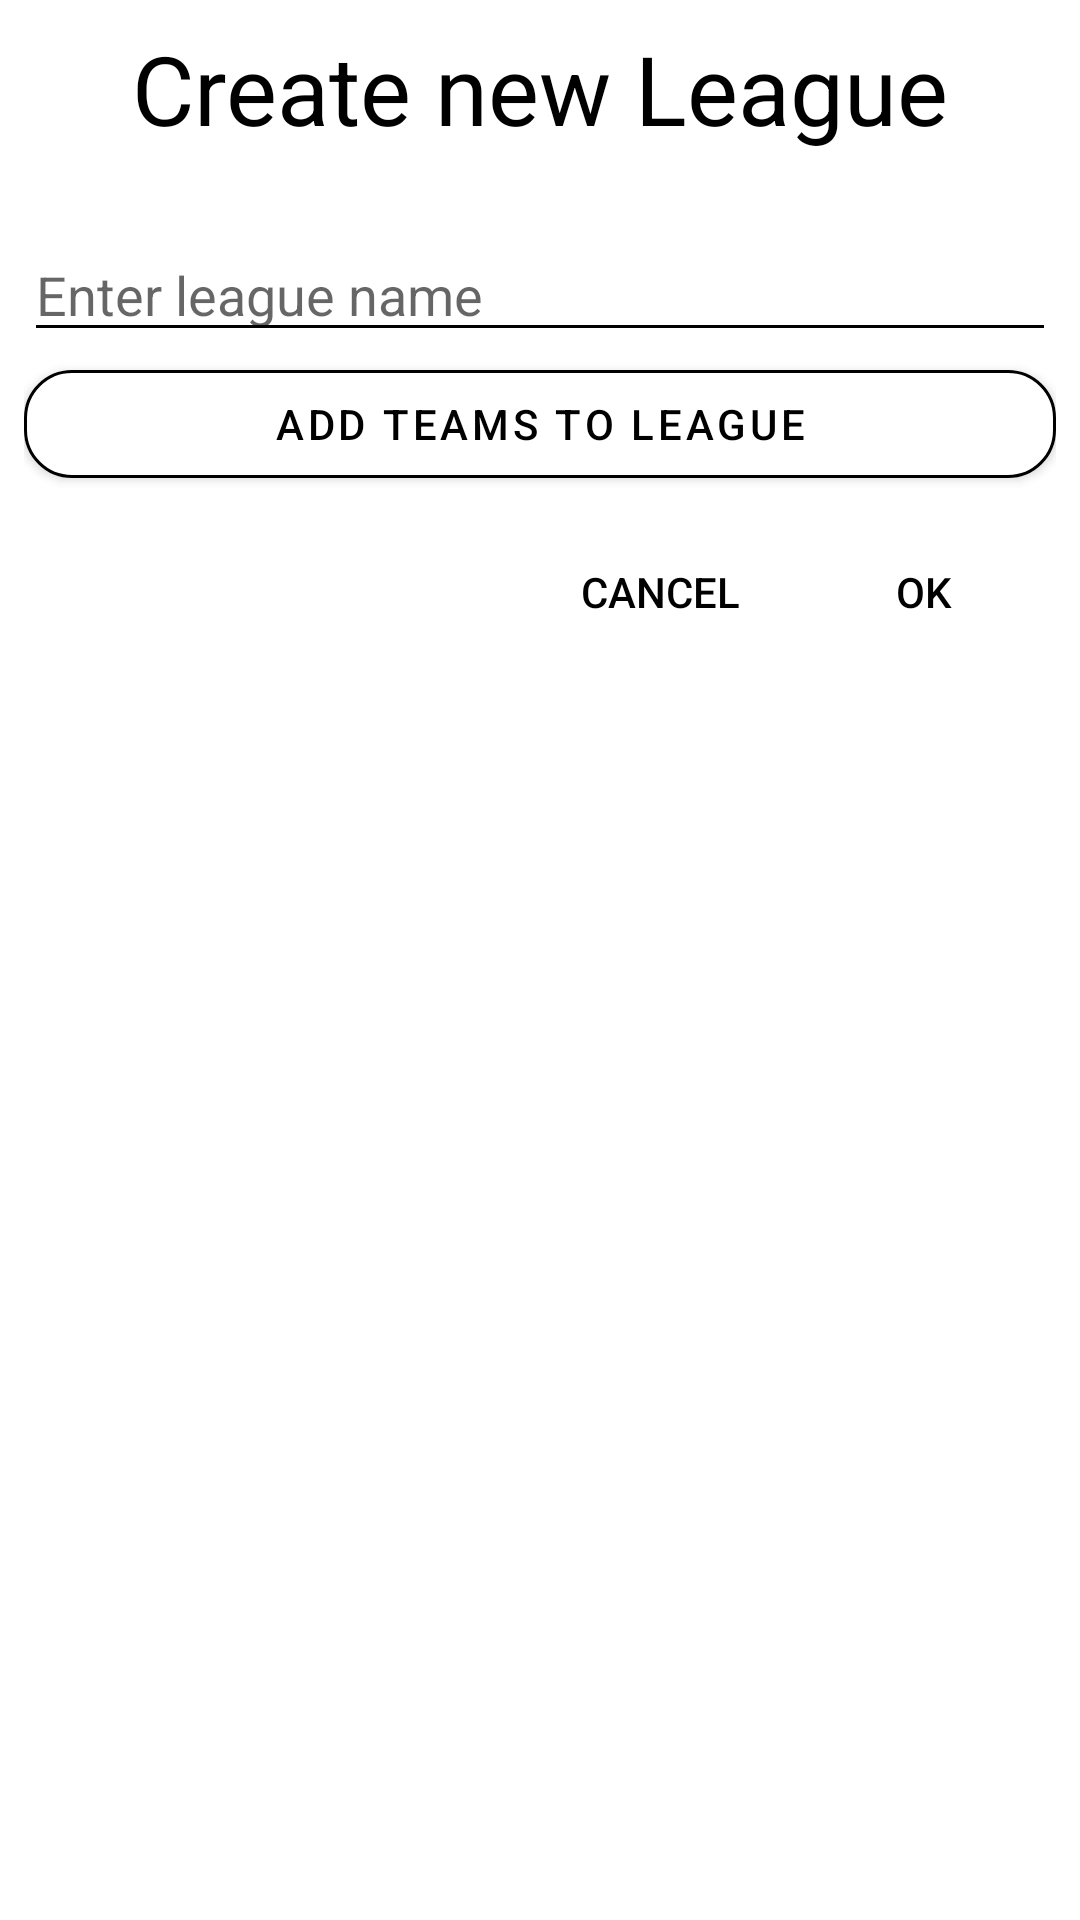

Write the Android layout XML for this screen, with the resource values it uses.
<!-- AndroidManifest.xml: application theme Theme.League -->
<!-- res/layout/create_league.xml -->
<?xml version="1.0" encoding="utf-8"?>

<androidx.constraintlayout.widget.ConstraintLayout xmlns:android="http://schemas.android.com/apk/res/android"
    xmlns:app="http://schemas.android.com/apk/res-auto"
    xmlns:tools="http://schemas.android.com/tools"
    android:layout_width="match_parent"
    android:layout_height="wrap_content"
    android:padding="8dp">


    <TextView
        android:id="@+id/create_league_title"
        android:layout_width="wrap_content"
        android:layout_height="wrap_content"
        android:text="@string/create_new_league"
        android:textColor="@color/black"
        android:textSize="32sp"
        app:layout_constraintEnd_toEndOf="parent"
        app:layout_constraintStart_toStartOf="parent"
        app:layout_constraintTop_toTopOf="parent" />

    <EditText
        android:id="@+id/editLeagueName"
        android:layout_width="match_parent"
        android:layout_height="wrap_content"
        android:layout_marginTop="25dp"
        android:textCursorDrawable="@null"
        android:backgroundTint="@color/black"
        android:ems="10"
        android:hint="@string/enter_league_name"
        android:inputType="textPersonName"
        app:layout_constraintStart_toStartOf="parent"
        app:layout_constraintTop_toBottomOf="@+id/create_league_title" />

    <com.google.android.material.button.MaterialButton
        android:id="@+id/button_create_league"
        style="@style/Widget.AppCompat.Button.Borderless"
        android:layout_width="wrap_content"
        android:layout_height="wrap_content"
        android:text="@string/ok"
        android:textColor="@color/black"
        android:layout_marginTop="8dp"
        app:layout_constraintEnd_toEndOf="parent"
        app:layout_constraintTop_toBottomOf="@+id/button_add_teams_to_league" />

    <com.google.android.material.button.MaterialButton
        android:id="@+id/button_cancel_to_menu"
        style="@style/Widget.AppCompat.Button.Borderless"
        android:layout_width="wrap_content"
        android:layout_height="wrap_content"
        android:text="@string/cancel"
        android:layout_marginTop="8dp"
        android:textColor="@color/black"
        app:layout_constraintEnd_toStartOf="@+id/button_create_league"
        app:layout_constraintTop_toBottomOf="@+id/button_add_teams_to_league" />


    <com.google.android.material.button.MaterialButton
        android:id="@+id/button_add_teams_to_league"
        android:layout_width="match_parent"
        android:layout_height="wrap_content"
        android:text="@string/add_teams_to_league"
        android:backgroundTint="@color/white"
        android:textColor="@color/black"
        app:icon="@drawable/ic_action_adding"
        app:iconTint="@color/black"
        app:iconGravity="textStart"
        app:layout_constraintEnd_toEndOf="parent"
        app:layout_constraintStart_toStartOf="parent"
        app:layout_constraintTop_toBottomOf="@+id/editLeagueName"
        app:cornerRadius="16dp"
        app:strokeWidth="1dp"
        app:strokeColor="@color/black"/>





</androidx.constraintlayout.widget.ConstraintLayout>
<!-- resources referenced by this layout -->
<resources>
  <color name="black">#FF000000</color>
  <color name="white">#FFFFFFFF</color>
  <string name="add_teams_to_league">Add teams to league</string>
  <string name="cancel">Cancel</string>
  <string name="create_new_league">Create new League</string>
  <string name="enter_league_name">Enter league name</string>
  <string name="ok">Ok</string>
  <style name="Theme.League" parent="Theme.MaterialComponents.DayNight.DarkActionBar">
          
          <item name="colorPrimary">@color/purple_500</item>
          <item name="colorPrimaryVariant">@color/purple_700</item>
          <item name="colorOnPrimary">@color/white</item>
          
          <item name="colorSecondary">@color/teal_200</item>
          <item name="colorSecondaryVariant">@color/teal_700</item>
          <item name="colorOnSecondary">@color/black</item>
          
          <item name="android:statusBarColor" tools:targetApi="l">?attr/colorPrimaryVariant</item>
          
      </style>
  <color name="purple_500">#FF6200EE</color>
  <color name="purple_700">#FF3700B3</color>
  <color name="teal_200">#FF03DAC5</color>
  <color name="teal_700">#FF018786</color>
</resources>
